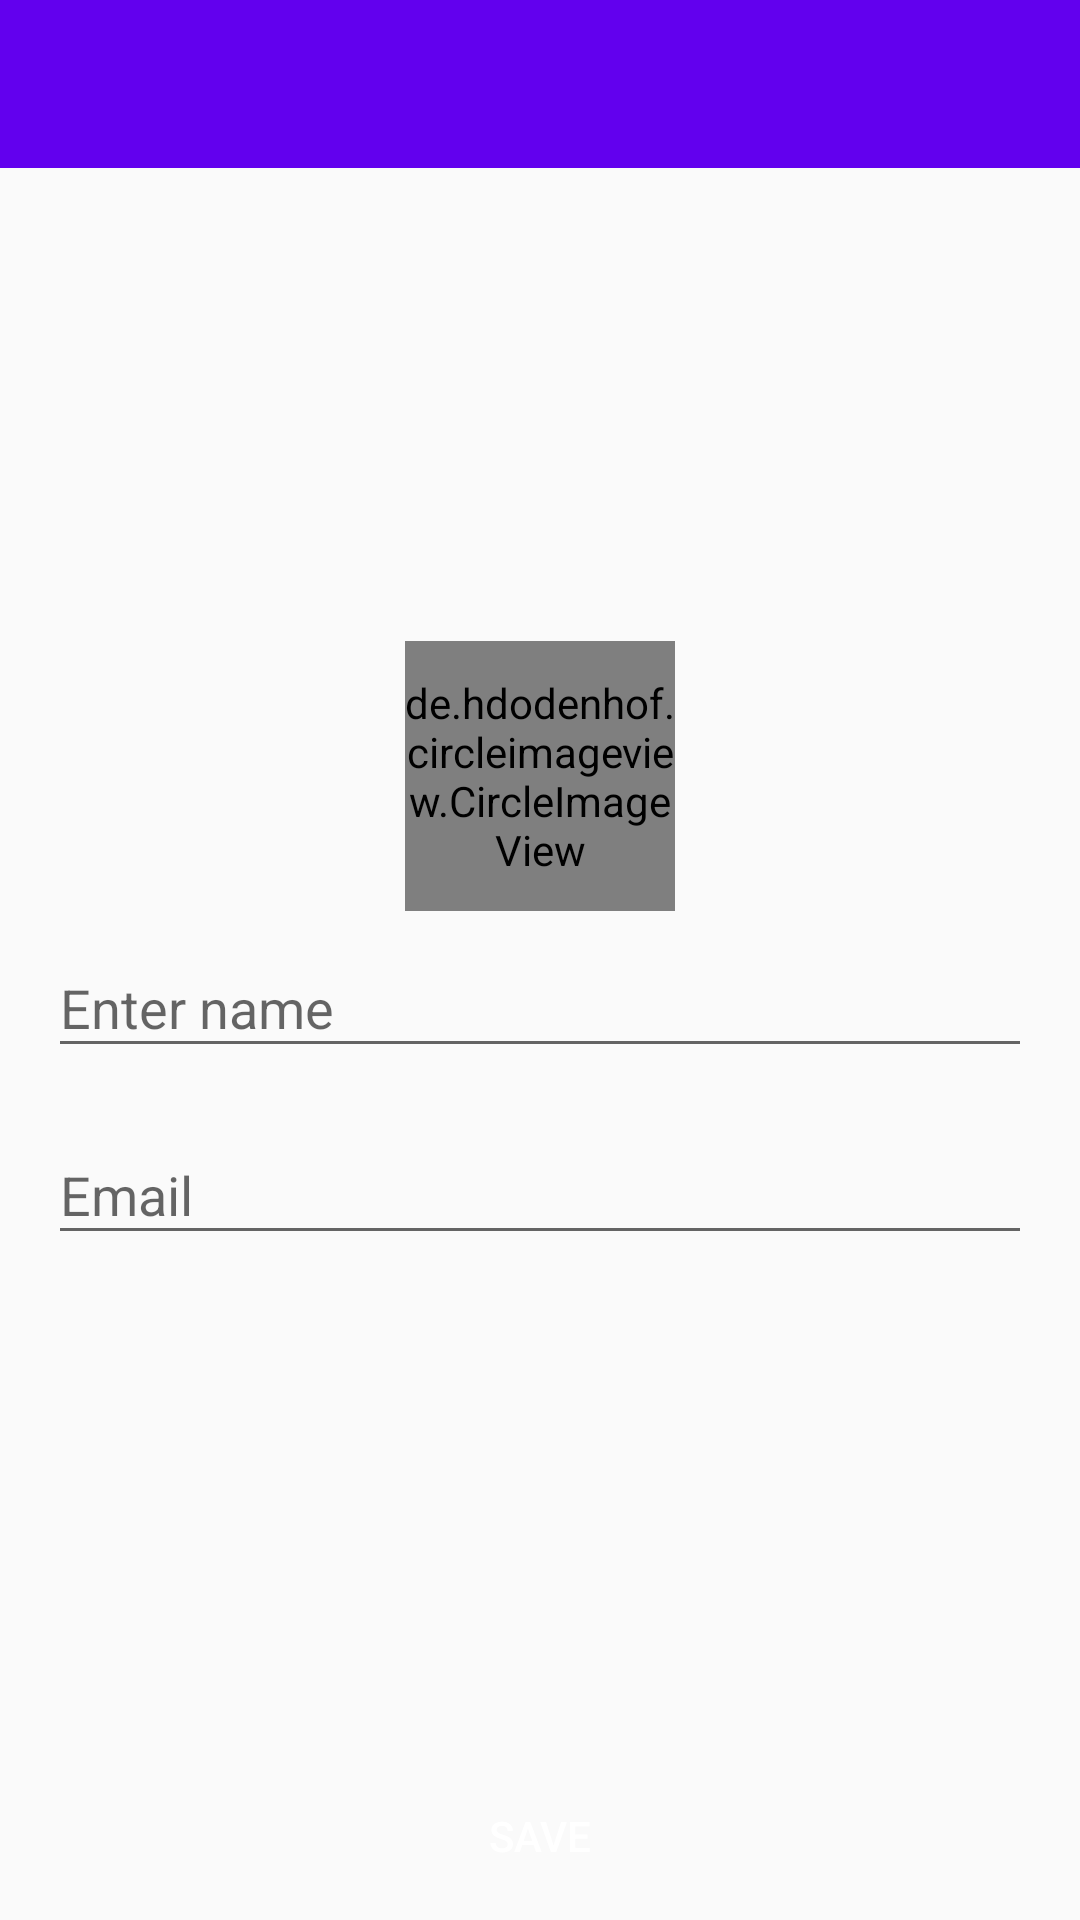

Here is an Android app screen rendered from its layout file. Give the layout XML and the strings, colors and styles it references.
<!-- AndroidManifest.xml: application theme AppTheme -->
<!-- res/layout/activity_profile_update.xml -->
<?xml version="1.0" encoding="utf-8"?>
<androidx.constraintlayout.widget.ConstraintLayout xmlns:android="http://schemas.android.com/apk/res/android"
    xmlns:app="http://schemas.android.com/apk/res-auto"
    xmlns:tools="http://schemas.android.com/tools"
    android:layout_width="match_parent"
    android:layout_height="match_parent"
    tools:context="com.smarthouserental.landloardview.ProfileUpdateActivity">


    <include
        android:id="@+id/toolbar"
        layout="@layout/toolbar"
        app:layout_constraintEnd_toEndOf="parent"
        app:layout_constraintStart_toStartOf="parent"
        app:layout_constraintTop_toTopOf="parent" />

    <ScrollView
        android:layout_width="0dp"
        android:layout_height="0dp"
        android:layout_marginBottom="16dp"
        android:layout_marginEnd="16dp"
        android:layout_marginStart="16dp"
        app:layout_constraintBottom_toTopOf="@+id/button2"
        app:layout_constraintEnd_toEndOf="parent"
        app:layout_constraintHorizontal_bias="0.0"
        app:layout_constraintStart_toStartOf="parent"
        app:layout_constraintTop_toBottomOf="@+id/toolbar">

        <LinearLayout
            android:layout_gravity="center_vertical"
            android:layout_width="match_parent"
            android:layout_height="wrap_content"
            android:orientation="vertical">

            <de.hdodenhof.circleimageview.CircleImageView
                android:id="@+id/profileImage"
                android:onClick="addProfileImage"
                android:src="@drawable/avatar"
                android:layout_gravity="center_horizontal"
                android:layout_width="90dp"
                android:layout_height="90dp" />

            <com.google.android.material.textfield.TextInputLayout
                android:layout_width="match_parent"
                android:layout_height="wrap_content">

                <EditText
                    android:id="@+id/profileName"
                    android:inputType="text"
                    android:hint="@string/enter_name"
                    android:layout_width="match_parent"
                    android:layout_height="wrap_content" />

            </com.google.android.material.textfield.TextInputLayout>

            <com.google.android.material.textfield.TextInputLayout
                android:layout_marginTop="10dp"
                android:layout_width="match_parent"
                android:layout_height="wrap_content">

                <EditText
                    android:id="@+id/email"
                    android:inputType="textEmailAddress"
                    android:hint="@string/enter_email"
                    android:layout_width="match_parent"
                    android:layout_height="wrap_content" />

            </com.google.android.material.textfield.TextInputLayout>



        </LinearLayout>
    </ScrollView>

    <Button
        android:id="@+id/button2"
        android:layout_width="200dp"
        android:layout_height="40dp"
        android:layout_marginBottom="8dp"
        android:onClick="saveProfile"
        android:layout_marginEnd="8dp"
        android:layout_marginStart="8dp"
        android:background="@drawable/button_bg"
        android:text="@string/save"
        android:textColor="@color/white"
        app:layout_constraintBottom_toBottomOf="parent"
        app:layout_constraintEnd_toEndOf="parent"
        app:layout_constraintStart_toStartOf="parent" />


</androidx.constraintlayout.widget.ConstraintLayout>
<!-- res/layout/toolbar.xml (included above) -->
<?xml version="1.0" encoding="utf-8"?>
<androidx.appcompat.widget.Toolbar xmlns:android="http://schemas.android.com/apk/res/android"
    android:layout_width="match_parent"
    android:background="@color/colorPrimary"
    android:theme="@style/ToolbarTheme"
    android:layout_height="?android:attr/actionBarSize">

</androidx.appcompat.widget.Toolbar>
<!-- resources referenced by this layout -->
<resources>
  <color name="colorPrimary">#6200EE</color>
  <color name="white">#ffffff</color>
  <!-- drawable avatar: png bitmap (drawable, 17616 bytes) -->
  <string name="enter_email">Email</string>
  <string name="enter_name">Enter name</string>
  <string name="save">Save</string>
  <style name="ToolbarTheme" parent="Theme.AppCompat">
          <item name="android:textColorPrimary">@android:color/white</item>
          <item name="android:textColorSecondary">@android:color/white</item>
          <item name="actionMenuTextColor">@android:color/white</item>
      </style>
  <style name="AppTheme" parent="Theme.AppCompat.Light.NoActionBar">
          
          <item name="colorPrimary">@color/colorPrimary</item>
          <item name="colorPrimaryDark">@color/colorPrimaryDark</item>
          <item name="colorAccent">@color/colorAccent</item>
      </style>
  <color name="colorPrimaryDark">#5503c9</color>
  <color name="colorAccent">#6200EE</color>
</resources>
